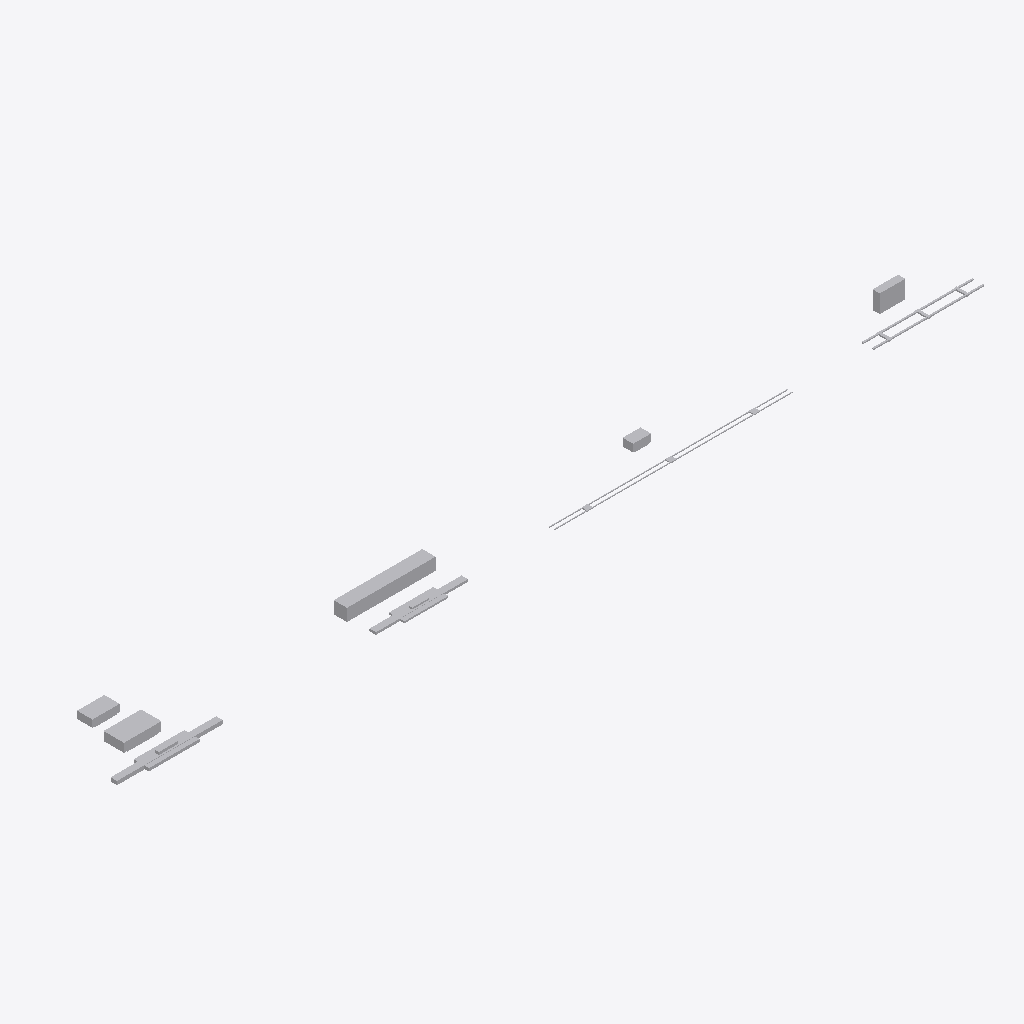
Isometric view of an IFC building model (IFC-SPF (STEP), schema IFC4X3, length unit metre), seen from the south-west, elements coloured by IFC class: 9 other elements (light grey).
Extent 50.8 m × 4.9 m × 1.1 m (x, y, z). Elements (9): 3 IfcElectricDistributionBoard, 2 IfcElementAssembly, 1 IfcBuildingElementProxy, 1 IfcCableCarrierSegment, 1 IfcElectricFlowStorageDevice, 1 IfcPipeSegment.

HEADER;
FILE_DESCRIPTION(('ViewDefinition [CoordinationView]'),'2;1');
FILE_NAME('LM3-HV-SA510.ifc','2026-08-30T00:00:00+00:00',('OpenSourceRail'),('OpenSourceRail'),'IfcOpenShell 0.8.5','OpenSourceRail deterministic LM3 product-library','design-reference / not for construction');
FILE_SCHEMA(('IFC4X3'));
ENDSEC;
DATA;
#1=IFCPROJECT('0LnY9IeT9Qfuc1eeHP10Y2',$,'LM3-HV-SA510 — per-car LFP battery, two controllers, DC auxiliary/charge interface, mist, and cooling assembly','Design-reference geometry and assembly hierarchy only; supplier freeze, released drawings/tolerances, calculations, qualified processes and first-article tests remain mandatory.',$,$,$,(#12),#7);
#2=IFCSITE('12gNn_NaPVqBjFn93JMqMD',$,'LM3 product library',$,$,#18,$,$,.ELEMENT.,$,$,$,$,$);
#3=IFCBUILDING('0cap9fFjrG2enizm5mzXJO',$,'LM3 assembly inspection fixture',$,$,#21,$,$,.ELEMENT.,$,$,$);
#225=IFCELECTRICFLOWSTORAGEDEVICE('3vCP_f1uHPf8CwHb84C5h2',$,'battery-225kwh-lfp-800v saloon-isolated side traction battery pack','Optimizer-selected per-car pack; final supplier must fit the externally accessed side tray, cooling, BMS, fire separation, and outward-only vent path.',$,#460,#305,'LM3-TRC-P040',$);
#36=IFCELEMENTASSEMBLY('1rkgZaMWrIEwuYjFUoJc__',$,'battery tray rails, vent plenum, and service-lid gutter kit','Under-seat cassette structure with drainage, fire vent, and service access.',$,#445,#68,'LM3-BDY-P050',$,$);
#192=IFCELECTRICDISTRIBUTIONBOARD('1Qgxka9tTO995aPHVhdgB7',$,'two independent motor controllers, isolated LV DC/DC, MPPT, station protection, and cooling-loop kit','Per-car 800 V-class traction, auxiliary, PV, and station-interface electronics; no central AC bus.',$,#457,#224,'LM3-TRC-P030',$);
#69=IFCELEMENTASSEMBLY('0Z7Af66UPOsviWENbQIiTB',$,'battery sliding trays, retention straps, service interlocks, and drain pans','Local mechanical retention and service hardware for the supplier battery modules.',$,#448,#101,'LM3-HV-P010',$,$);
#102=IFCCABLECARRIERSEGMENT('33laHaYpvS0ubkTwL_404B',$,'segregated HV cable tray, bonding studs, grommets, and orange cover set','Maintains HV/LV segregation from battery, inverter, roof PV, and side-pin charger interfaces.',$,#451,#146,'LM3-HV-P020',$);
#339=IFCELECTRICDISTRIBUTIONBOARD('2KSQ92uuzIbxoDgc1HSQ0Z',$,'HV contactor, fuse, pre-charge, service-disconnect, and current-sensor panel','Supplier-certified high-voltage protection panel between battery, charger, PV, and inverter.',$,#466,#407,'LM3-TRC-P070',$);
#408=IFCBUILDINGELEMENTPROXY('2alQAFHRzQj9rc1PK89TmM',$,'battery temperature/off-gas detection, electrical-enclosure smoke detection, and localized mist kit','Per-car battery reservoir, DC pump, stainless pipe, nozzles, outward vents, and diagnostic sensors; no saloon or electrical-bay suppression.',$,#469,#440,'LM3-SAF-P010',$);
#147=IFCPIPESEGMENT('2gkKGhxFfRZeemwhI6vcSg',$,'coolant manifold brackets, bleed/drain points, and insulated pipe clamp kit','Fabricated support and maintainability kit for HVAC/battery/inverter thermal loops.',$,#454,#191,'LM3-HV-P030',$);
#306=IFCELECTRICDISTRIBUTIONBOARD('0V$lQSQr5VSex1$ccZaa6Q',$,'station side-pin charging connector, actuator, shutter, and alignment target','Conductive station charging interface with mechanical guide datum and safety interlocks.',$,#463,#338,'LM3-TRC-P060',$);
ENDSEC;
